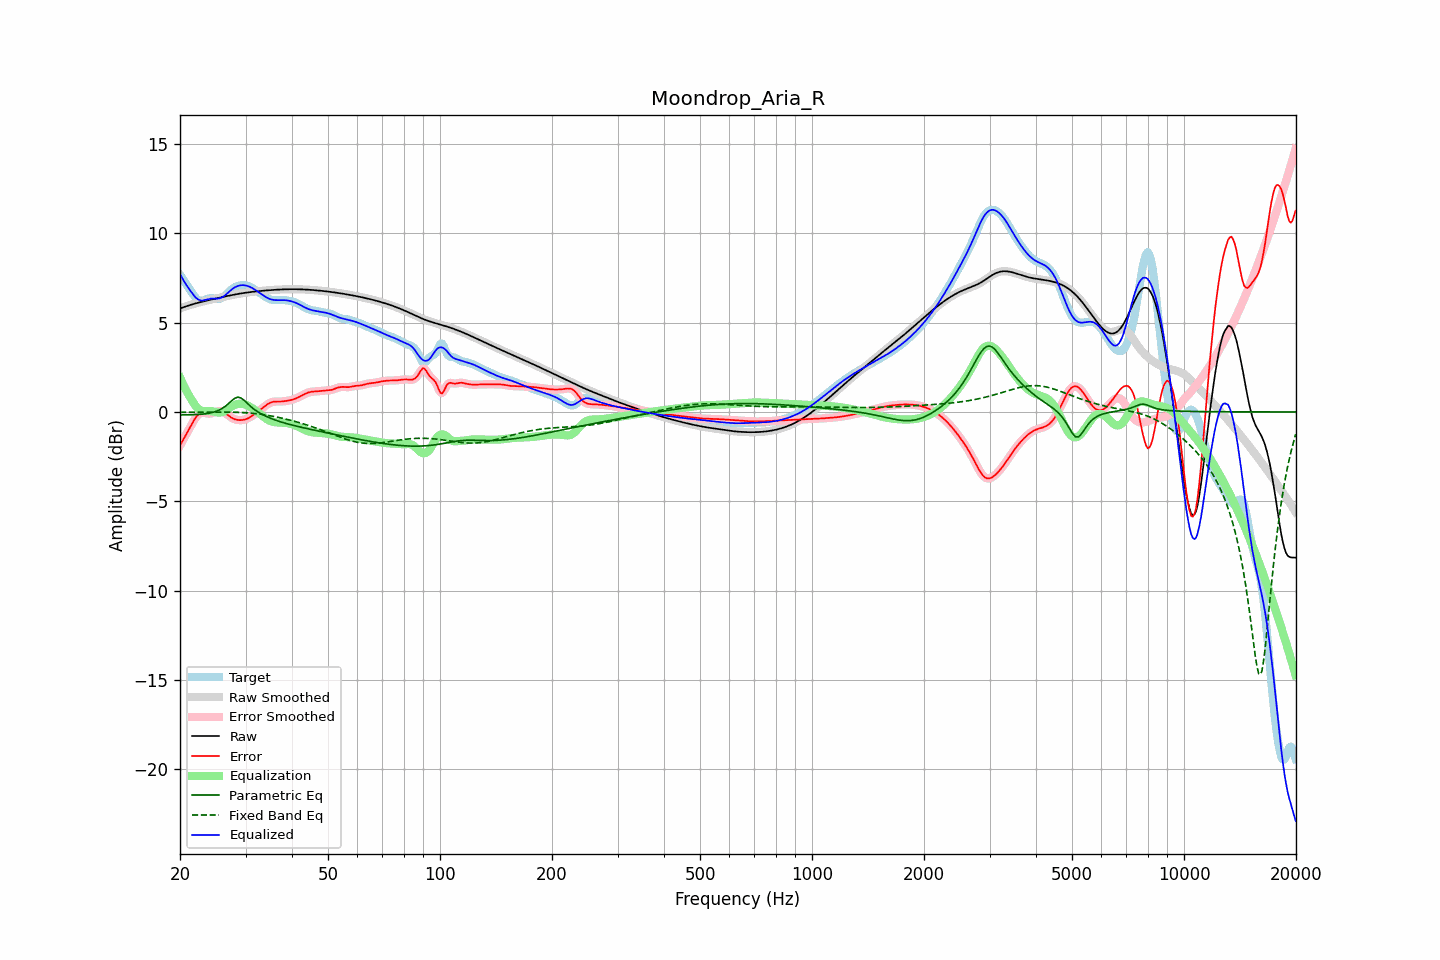

Source data for this figure (header and first rows):
frequency, raw, error, smoothed, error_smoothed, equalization, parametric_eq, fixed_band_eq, equalized_raw, equalized_smoothed, target
20.00, 5.79, -1.88, 5.79, -1.88, 1.94, -0.16, -0.02, 7.73, 7.73, 7.67
20.20, 5.83, -1.72, 5.83, -1.72, 1.73, -0.16, -0.02, 7.56, 7.56, 7.54
20.40, 5.86, -1.55, 5.86, -1.55, 1.54, -0.16, -0.02, 7.40, 7.40, 7.41
20.61, 5.89, -1.39, 5.89, -1.39, 1.36, -0.16, -0.01, 7.25, 7.24, 7.28
20.81, 5.92, -1.23, 5.92, -1.22, 1.18, -0.16, -0.01, 7.10, 7.10, 7.15
21.02, 5.95, -1.06, 5.95, -1.06, 1.02, -0.16, -0.01, 6.97, 6.97, 7.01
21.23, 5.98, -0.90, 5.98, -0.89, 0.86, -0.16, -0.01, 6.84, 6.84, 6.87
21.44, 6.01, -0.73, 6.01, -0.73, 0.72, -0.16, -0.01, 6.72, 6.72, 6.73
21.66, 6.03, -0.57, 6.03, -0.57, 0.56, -0.15, -0.01, 6.60, 6.60, 6.60
21.87, 6.06, -0.41, 6.06, -0.42, 0.42, -0.15, -0.01, 6.48, 6.48, 6.47
22.09, 6.08, -0.29, 6.08, -0.29, 0.30, -0.15, -0.01, 6.39, 6.39, 6.37
22.31, 6.11, -0.18, 6.11, -0.18, 0.21, -0.14, -0.01, 6.31, 6.31, 6.29
22.54, 6.13, -0.10, 6.13, -0.10, 0.14, -0.14, -0.01, 6.27, 6.27, 6.23
22.76, 6.15, -0.06, 6.15, -0.06, 0.09, -0.13, -0.01, 6.24, 6.24, 6.21
22.99, 6.18, -0.04, 6.18, -0.05, 0.06, -0.12, -0.01, 6.24, 6.24, 6.22
23.22, 6.20, -0.05, 6.20, -0.05, 0.06, -0.11, -0.01, 6.25, 6.25, 6.25
23.45, 6.22, -0.07, 6.22, -0.07, 0.06, -0.10, -0.01, 6.28, 6.28, 6.29
23.69, 6.24, -0.09, 6.24, -0.09, 0.06, -0.08, -0.01, 6.30, 6.30, 6.33
23.92, 6.26, -0.09, 6.26, -0.09, 0.06, -0.07, -0.01, 6.32, 6.32, 6.36
24.16, 6.28, -0.09, 6.28, -0.09, 0.06, -0.05, -0.01, 6.34, 6.34, 6.37
24.40, 6.30, -0.07, 6.30, -0.06, 0.04, -0.03, -0.01, 6.34, 6.35, 6.37
24.65, 6.32, -0.03, 6.32, -0.03, 0.02, -0.01, -0.00, 6.35, 6.34, 6.36
24.89, 6.34, 0.00, 6.34, 0.00, -0.00, 0.02, -0.00, 6.34, 6.34, 6.34
25.14, 6.36, 0.03, 6.36, 0.03, -0.02, 0.06, -0.00, 6.34, 6.34, 6.33
25.39, 6.38, 0.06, 6.38, 0.05, -0.03, 0.09, -0.00, 6.35, 6.35, 6.33
25.65, 6.40, 0.06, 6.40, 0.06, -0.03, 0.14, -0.00, 6.37, 6.37, 6.35
25.91, 6.42, 0.04, 6.42, 0.04, -0.01, 0.18, -0.00, 6.41, 6.41, 6.39
26.16, 6.44, 0.00, 6.44, -0.00, 0.02, 0.24, -0.00, 6.46, 6.46, 6.44
26.43, 6.46, -0.06, 6.46, -0.06, 0.06, 0.31, -0.00, 6.53, 6.53, 6.52
26.69, 6.48, -0.12, 6.48, -0.12, 0.12, 0.38, -0.01, 6.60, 6.60, 6.60
26.96, 6.50, -0.19, 6.50, -0.19, 0.18, 0.46, -0.01, 6.68, 6.68, 6.69
27.23, 6.52, -0.26, 6.52, -0.26, 0.25, 0.54, -0.01, 6.77, 6.77, 6.78
27.50, 6.54, -0.32, 6.54, -0.32, 0.30, 0.62, -0.01, 6.84, 6.84, 6.86
27.77, 6.56, -0.37, 6.56, -0.37, 0.36, 0.69, -0.01, 6.91, 6.91, 6.92
28.05, 6.57, -0.41, 6.57, -0.40, 0.40, 0.76, -0.01, 6.97, 6.97, 6.98
28.33, 6.59, -0.43, 6.59, -0.43, 0.43, 0.80, -0.02, 7.02, 7.02, 7.02
28.62, 6.61, -0.45, 6.61, -0.45, 0.45, 0.83, -0.02, 7.05, 7.05, 7.05
28.90, 6.62, -0.46, 6.62, -0.46, 0.46, 0.81, -0.02, 7.08, 7.08, 7.08
29.19, 6.64, -0.45, 6.64, -0.46, 0.46, 0.78, -0.03, 7.09, 7.09, 7.09
29.48, 6.65, -0.45, 6.65, -0.45, 0.45, 0.71, -0.03, 7.10, 7.10, 7.10
29.78, 6.66, -0.43, 6.66, -0.43, 0.43, 0.64, -0.04, 7.09, 7.09, 7.09
30.08, 6.68, -0.40, 6.68, -0.40, 0.40, 0.56, -0.04, 7.08, 7.08, 7.08
30.38, 6.69, -0.37, 6.69, -0.37, 0.36, 0.47, -0.05, 7.05, 7.05, 7.06
30.68, 6.70, -0.32, 6.70, -0.32, 0.32, 0.39, -0.06, 7.02, 7.02, 7.02
30.99, 6.71, -0.27, 6.71, -0.27, 0.27, 0.31, -0.06, 6.98, 6.98, 6.98
31.30, 6.72, -0.21, 6.72, -0.21, 0.21, 0.23, -0.07, 6.93, 6.93, 6.93
31.61, 6.74, -0.14, 6.73, -0.14, 0.15, 0.16, -0.08, 6.88, 6.88, 6.88
31.93, 6.74, -0.08, 6.74, -0.08, 0.08, 0.09, -0.09, 6.82, 6.82, 6.82
32.24, 6.75, -0.01, 6.75, -0.01, 0.01, 0.03, -0.10, 6.76, 6.76, 6.76
32.57, 6.76, 0.06, 6.76, 0.06, -0.06, -0.02, -0.11, 6.70, 6.70, 6.70
32.89, 6.77, 0.13, 6.77, 0.13, -0.13, -0.08, -0.13, 6.64, 6.64, 6.64
33.22, 6.78, 0.20, 6.78, 0.20, -0.21, -0.13, -0.14, 6.57, 6.57, 6.58
33.55, 6.79, 0.27, 6.79, 0.27, -0.28, -0.18, -0.15, 6.51, 6.51, 6.52
33.89, 6.80, 0.34, 6.80, 0.34, -0.34, -0.22, -0.17, 6.45, 6.45, 6.45
34.23, 6.80, 0.40, 6.80, 0.41, -0.40, -0.26, -0.18, 6.40, 6.40, 6.40
34.57, 6.81, 0.46, 6.81, 0.46, -0.45, -0.30, -0.20, 6.36, 6.36, 6.35
34.92, 6.82, 0.51, 6.82, 0.51, -0.50, -0.34, -0.21, 6.32, 6.32, 6.31
35.27, 6.83, 0.54, 6.83, 0.54, -0.53, -0.38, -0.23, 6.29, 6.29, 6.28
35.62, 6.83, 0.57, 6.83, 0.57, -0.56, -0.41, -0.24, 6.27, 6.27, 6.26
35.97, 6.84, 0.58, 6.84, 0.58, -0.57, -0.44, -0.26, 6.26, 6.26, 6.26
... 635 more rows
